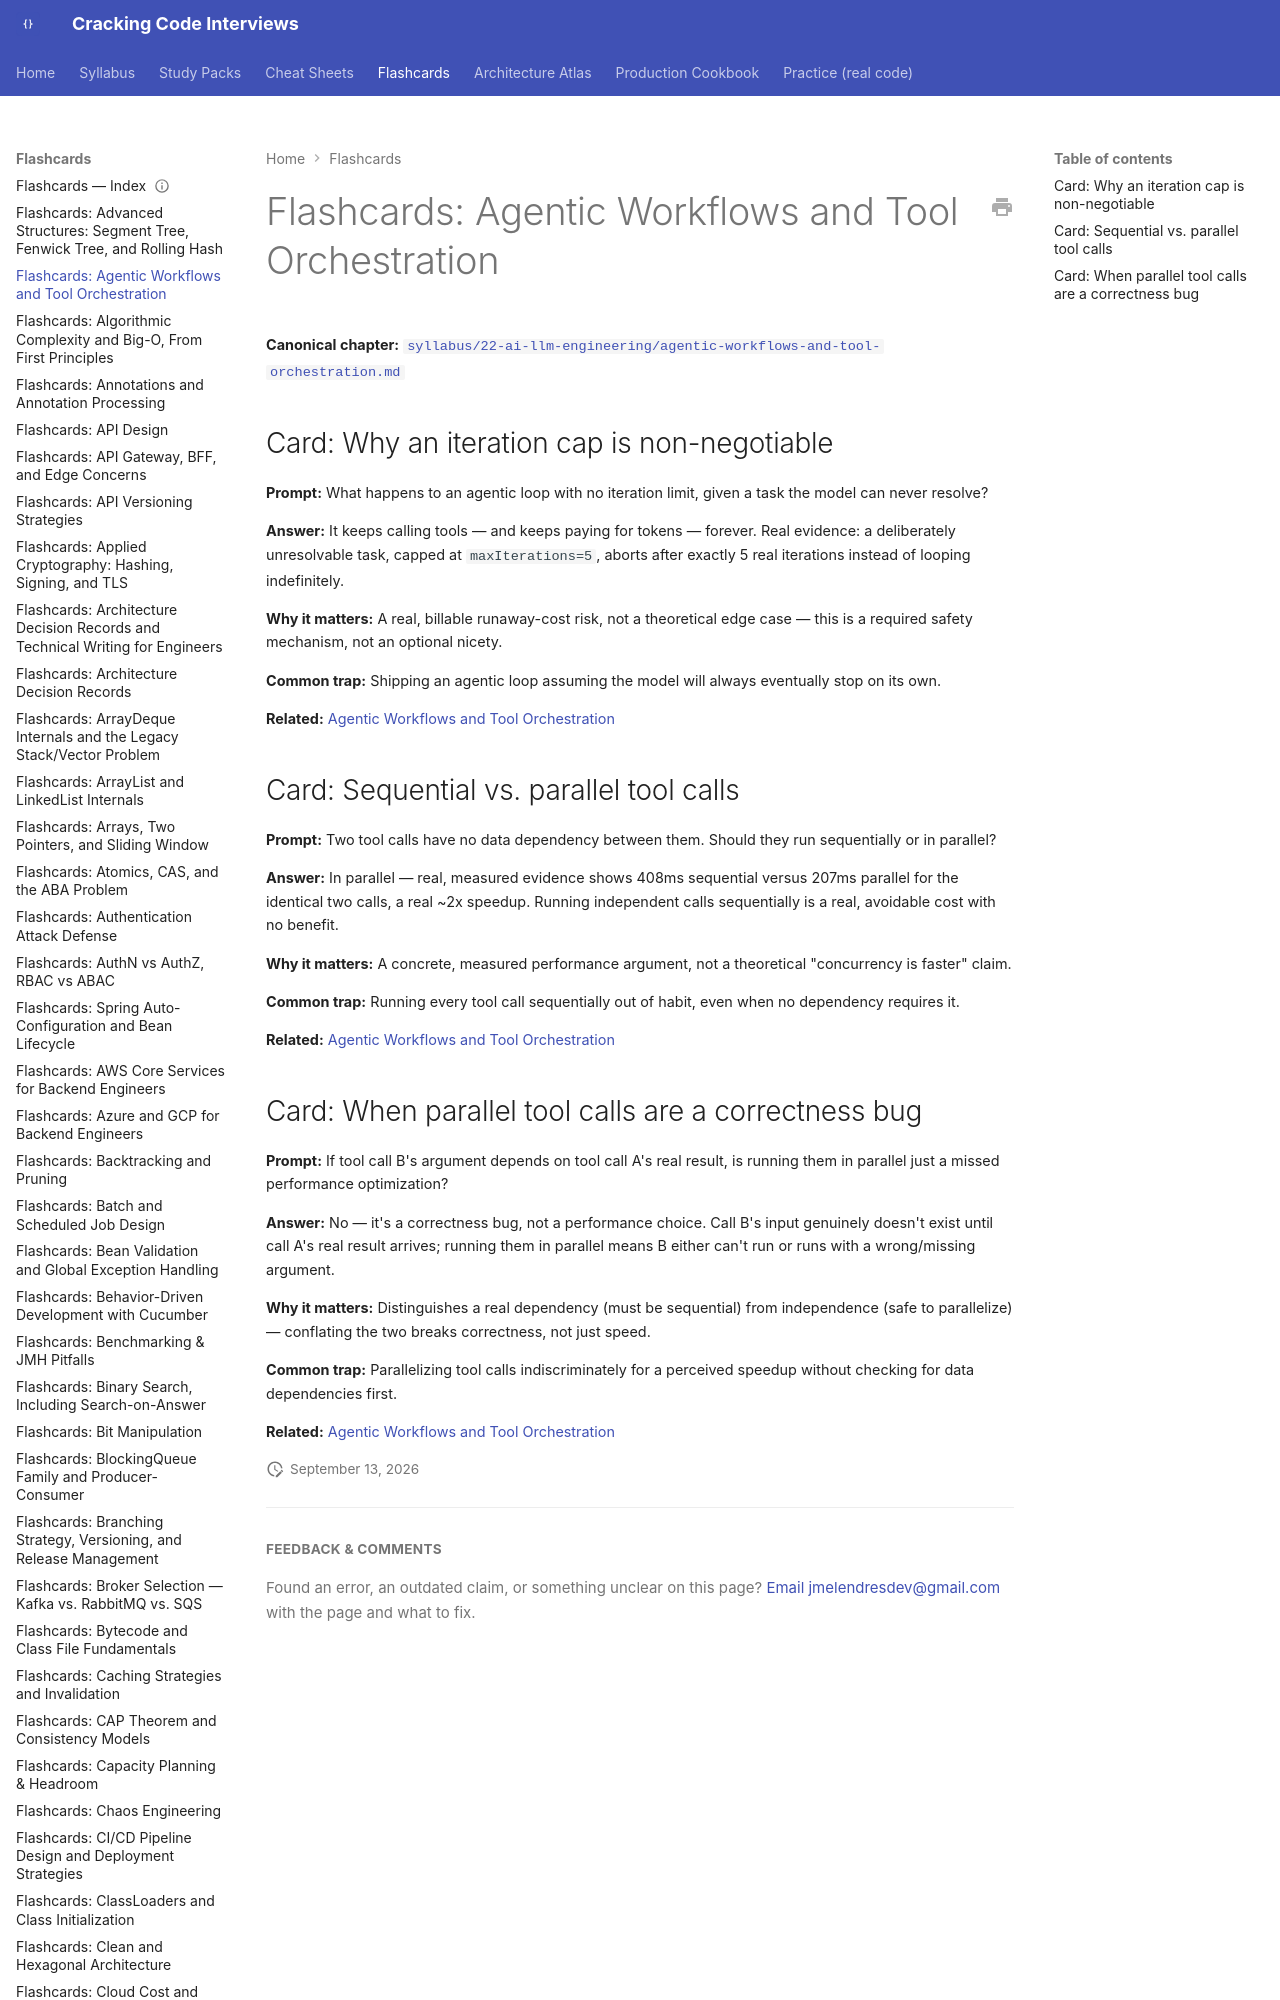

repository: JuanMelendres/cracking-code-interviews · page: flashcards/agentic-workflows-and-tool-orchestration/index.html · generator: mkdocs

---
title: "Flashcards: Agentic Workflows and Tool Orchestration"
slug: agentic-workflows-and-tool-orchestration
document_type: flashcard-deck
domain: 22-ai-llm-engineering
topic_id: T-2304
canonical: ../syllabus/22-ai-llm-engineering/agentic-workflows-and-tool-orchestration.md
last_updated: 2026-09-12
---
